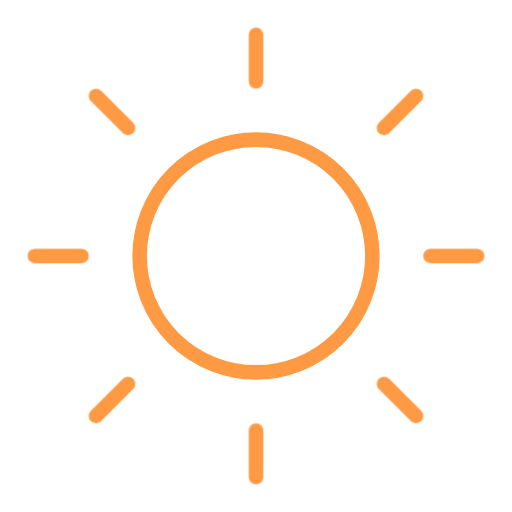
t = 0.00 s
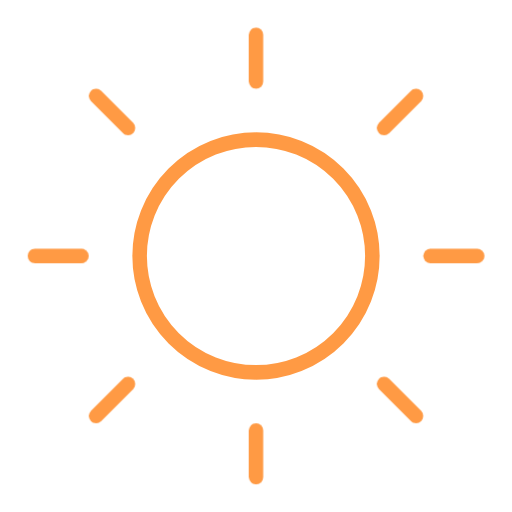
t = 4.50 s
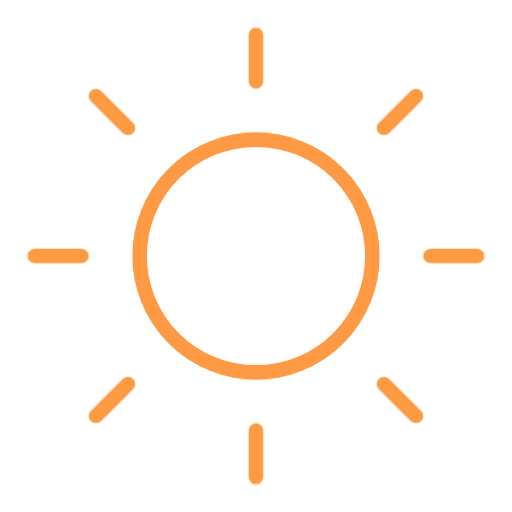
t = 9.00 s

The animated SVG that drew these frames (rendered in a browser with its animation timeline set to each time). Animation: 1 CSS @keyframes rule; frames cover the first 9.00 s, repeats indefinitely.

<svg xmlns="http://www.w3.org/2000/svg" viewBox="0 0 88 88" width="88" height="88">
  <style>
    @keyframes sunRotate { from { transform: rotate(0deg); } to { transform: rotate(360deg); } }
    .sun-rays { transform-origin: 44px 44px; animation: sunRotate 18s linear infinite; }
  </style>
  <circle cx="44" cy="44" r="20" fill="none" stroke="#FF9A44" stroke-width="2.5"/>
  <g class="sun-rays" stroke="#FF9A44" stroke-width="2.5" stroke-linecap="round">
    <line x1="44" y1="6" x2="44" y2="14"/><line x1="44" y1="74" x2="44" y2="82"/>
    <line x1="6" y1="44" x2="14" y2="44"/><line x1="74" y1="44" x2="82" y2="44"/>
    <line x1="16.5" y1="16.5" x2="22" y2="22"/><line x1="66" y1="66" x2="71.5" y2="71.5"/>
    <line x1="71.5" y1="16.5" x2="66" y2="22"/><line x1="16.5" y1="71.5" x2="22" y2="66"/>
  </g>
</svg>
